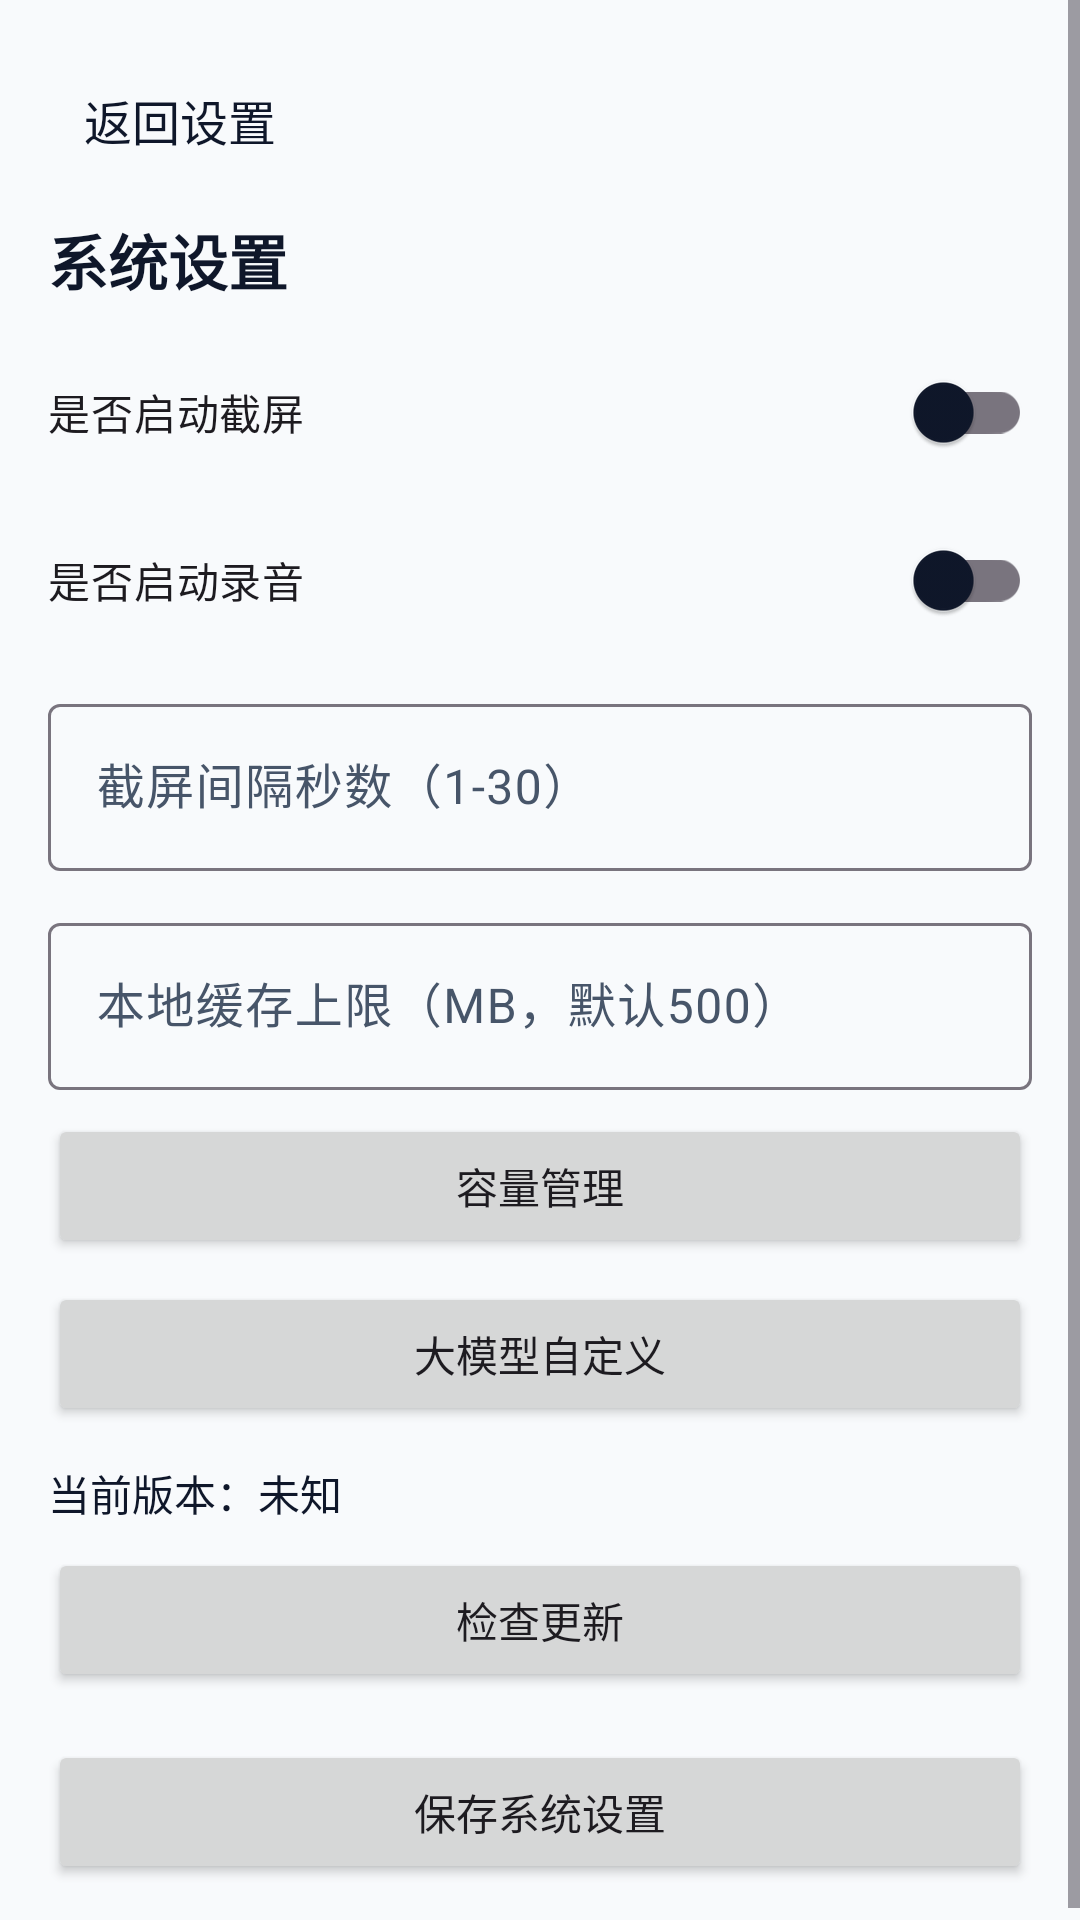

The Android layout XML behind this screen, and the referenced resources:
<!-- AndroidManifest.xml: application theme Theme.Keji -->
<!-- res/layout/fragment_system_settings.xml -->
<?xml version="1.0" encoding="utf-8"?>
<ScrollView xmlns:android="http://schemas.android.com/apk/res/android"
    xmlns:app="http://schemas.android.com/apk/res-auto"
    android:layout_width="match_parent"
    android:layout_height="match_parent">

    <LinearLayout
        android:layout_width="match_parent"
        android:layout_height="wrap_content"
        android:orientation="vertical"
        android:padding="16dp">

        <Button
            android:id="@+id/backButton"
            style="?android:attr/borderlessButtonStyle"
            android:layout_width="wrap_content"
            android:layout_height="wrap_content"
            android:minWidth="0dp"
            android:text="返回设置"
            android:textColor="?attr/colorOnSurface"
            android:textSize="16sp" />

        <TextView
            android:layout_width="match_parent"
            android:layout_height="wrap_content"
            android:layout_marginTop="8dp"
            android:text="系统设置"
            android:textColor="?attr/colorOnSurface"
            android:textSize="20sp"
            android:textStyle="bold" />

        <com.google.android.material.switchmaterial.SwitchMaterial
            android:id="@+id/screenEnabledSwitch"
            android:layout_width="match_parent"
            android:layout_height="wrap_content"
            android:layout_marginTop="12dp"
            android:text="是否启动截屏" />

        <com.google.android.material.switchmaterial.SwitchMaterial
            android:id="@+id/micEnabledSwitch"
            android:layout_width="match_parent"
            android:layout_height="wrap_content"
            android:layout_marginTop="8dp"
            android:text="是否启动录音" />

        <com.google.android.material.textfield.TextInputLayout
            android:layout_width="match_parent"
            android:layout_height="wrap_content"
            android:layout_marginTop="12dp"
            android:hint="截屏间隔秒数（1-30）"
            app:boxBackgroundMode="outline">

            <com.google.android.material.textfield.TextInputEditText
                android:id="@+id/screenIntervalInput"
                android:layout_width="match_parent"
                android:layout_height="wrap_content"
                android:inputType="number"
                android:maxLines="1" />
        </com.google.android.material.textfield.TextInputLayout>

        <com.google.android.material.textfield.TextInputLayout
            android:layout_width="match_parent"
            android:layout_height="wrap_content"
            android:layout_marginTop="12dp"
            android:hint="本地缓存上限（MB，默认500）"
            app:boxBackgroundMode="outline">

            <com.google.android.material.textfield.TextInputEditText
                android:id="@+id/localQuotaInput"
                android:layout_width="match_parent"
                android:layout_height="wrap_content"
                android:inputType="number"
                android:maxLines="1" />
        </com.google.android.material.textfield.TextInputLayout>

        <Button
            android:id="@+id/manageStorageButton"
            android:layout_width="match_parent"
            android:layout_height="wrap_content"
            android:layout_marginTop="8dp"
            android:text="容量管理" />

        <Button
            android:id="@+id/llmSettingsButton"
            android:layout_width="match_parent"
            android:layout_height="wrap_content"
            android:layout_marginTop="8dp"
            android:text="大模型自定义" />

        <TextView
            android:id="@+id/currentVersionText"
            android:layout_width="match_parent"
            android:layout_height="wrap_content"
            android:layout_marginTop="12dp"
            android:text="当前版本：未知"
            android:textColor="?attr/colorOnSurface"
            android:textSize="14sp" />

        <Button
            android:id="@+id/checkUpdateButton"
            android:layout_width="match_parent"
            android:layout_height="wrap_content"
            android:layout_marginTop="8dp"
            android:text="检查更新" />

        <Button
            android:id="@+id/saveSystemButton"
            android:layout_width="match_parent"
            android:layout_height="wrap_content"
            android:layout_marginTop="16dp"
            android:text="保存系统设置" />
    </LinearLayout>
</ScrollView>
<!-- resources referenced by this layout -->
<resources>
  <style name="Theme.Keji" parent="Theme.Material3.DayNight.NoActionBar">
          <item name="colorPrimary">@color/brand_primary</item>
          <item name="colorOnPrimary">@color/white</item>
          <item name="colorSecondary">@color/brand_secondary</item>
          <item name="colorSurface">@color/surface</item>
          <item name="colorOnSurface">@color/on_surface</item>
          <item name="colorOnSurfaceVariant">@color/on_surface_variant</item>
          <item name="android:windowBackground">@color/surface</item>
          <item name="android:statusBarColor">@color/surface</item>
          <item name="android:windowLightStatusBar">true</item>
      </style>
  <color name="brand_primary">#0F766E</color>
  <color name="white">#FFFFFF</color>
  <color name="brand_secondary">#0369A1</color>
  <color name="surface">#F8FAFC</color>
  <color name="on_surface">#0F172A</color>
  <color name="on_surface_variant">#475569</color>
</resources>
